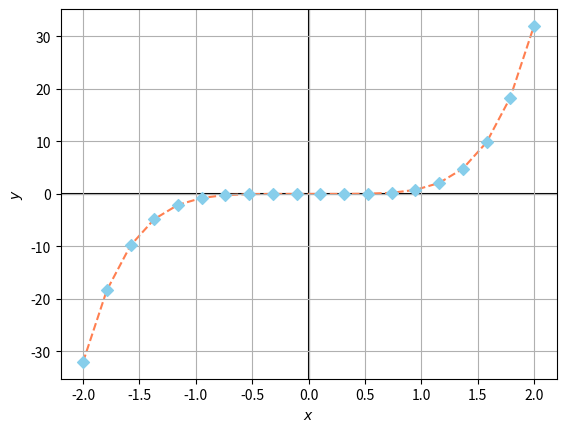

Here is the Python script that generated this plot:
import matplotlib.pyplot as plt
import numpy as np

xverdier = np.linspace(-2, 2, 20)
yverdier = xverdier**5

plt.axhline(0, color="black", zorder=0)
plt.axvline(0, color="black", zorder=0)
plt.plot(xverdier, yverdier, color="coral", linestyle="dashed", zorder=1)
plt.scatter(xverdier, yverdier, color="skyblue", marker="D", zorder=2)
plt.grid()

plt.xlabel("$x$")
plt.ylabel("$y$")
plt.show()
